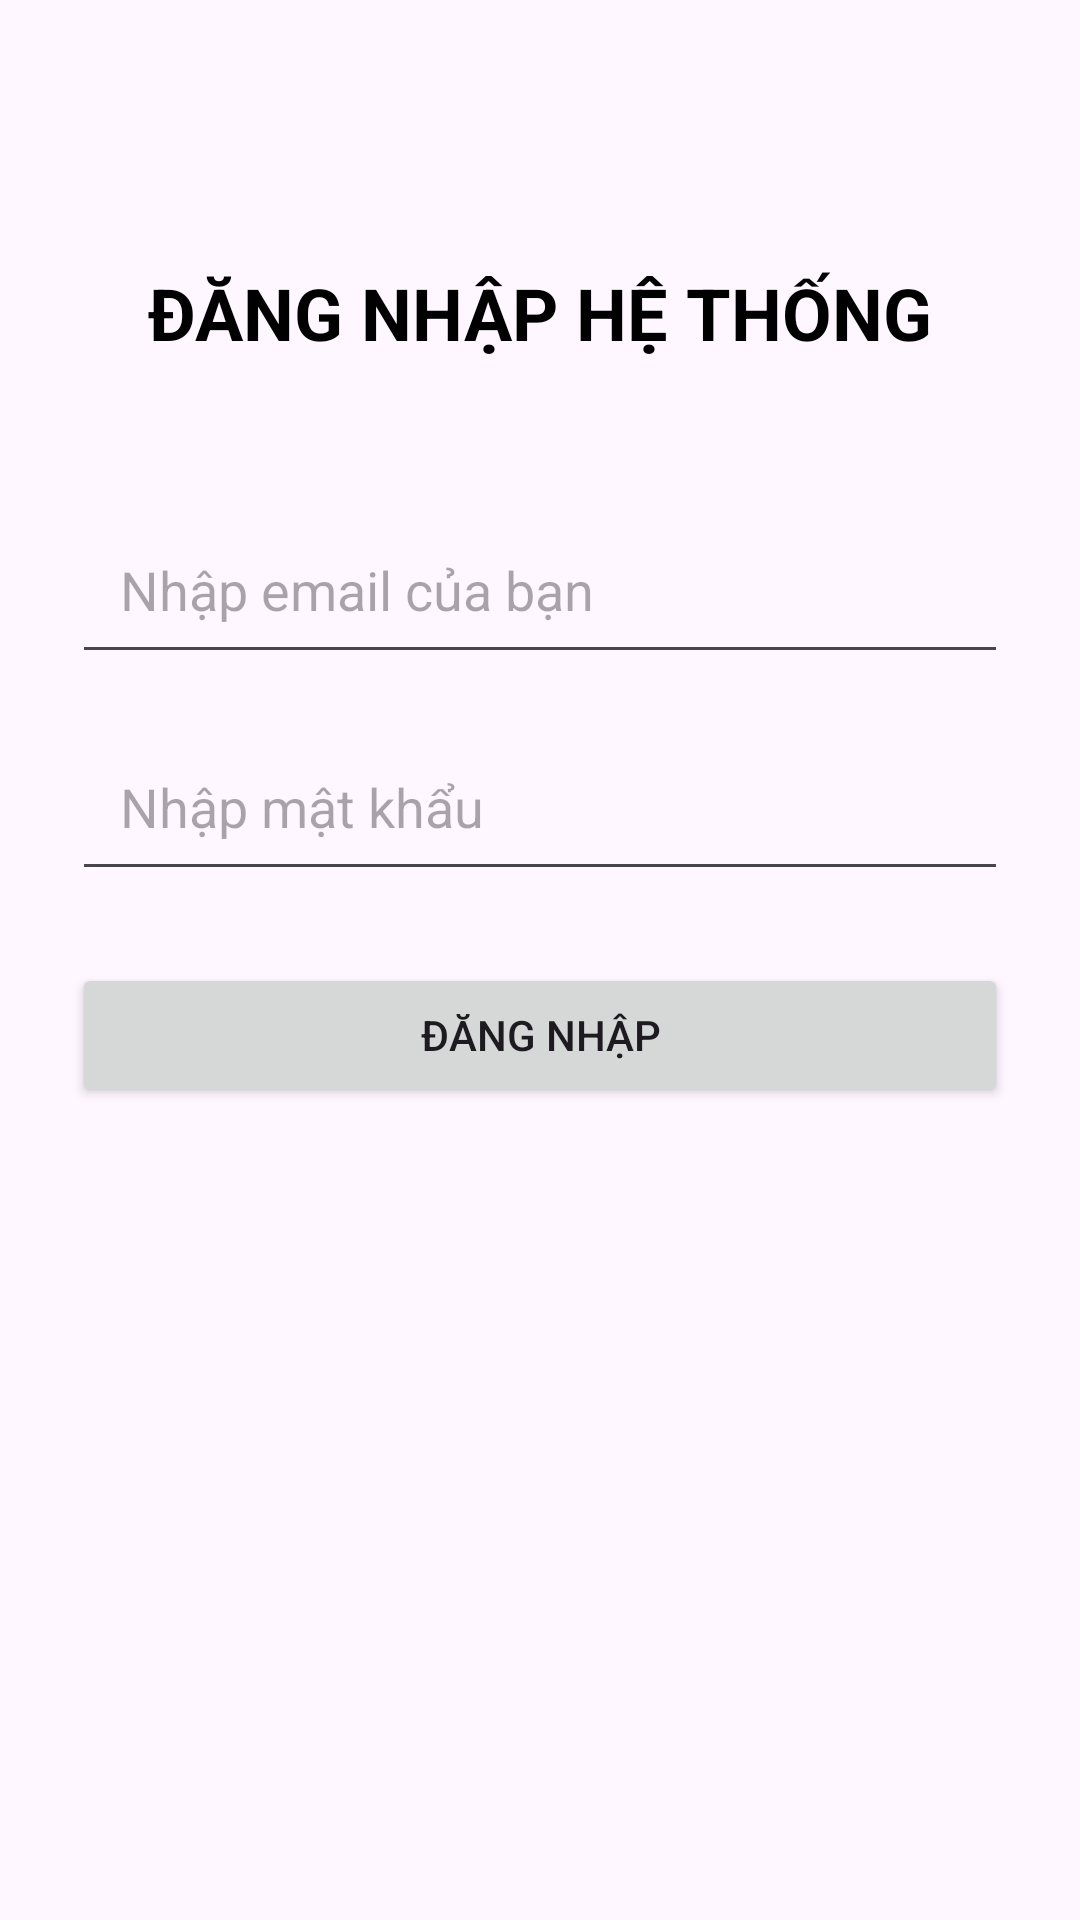

The Android layout XML behind this screen, and the referenced resources:
<!-- AndroidManifest.xml: application theme Theme.KiemTra_LapTrinhUngDungDiDong_197CT09996 -->
<!-- res/layout/activity_login.xml -->
<?xml version="1.0" encoding="utf-8"?>
<androidx.constraintlayout.widget.ConstraintLayout xmlns:android="http://schemas.android.com/apk/res/android"
    xmlns:app="http://schemas.android.com/apk/res-auto"
    xmlns:tools="http://schemas.android.com/tools"
    android:id="@+id/main"
    android:layout_width="match_parent"
    android:layout_height="match_parent"
    android:padding="24dp"
    tools:context=".LoginActivity">

    
    <TextView
        android:id="@+id/tvTitle"
        android:layout_width="wrap_content"
        android:layout_height="wrap_content"
        android:text="ĐĂNG NHẬP HỆ THỐNG"
        android:textSize="24sp"
        android:textStyle="bold"
        android:textColor="@android:color/black"
        android:layout_marginTop="64dp"
        app:layout_constraintTop_toTopOf="parent"
        app:layout_constraintStart_toStartOf="parent"
        app:layout_constraintEnd_toEndOf="parent" />

    
    <EditText
        android:id="@+id/etEmail"
        android:layout_width="0dp"
        android:layout_height="wrap_content"
        android:hint="Nhập email của bạn"
        android:inputType="textEmailAddress"
        android:padding="16dp"
        android:layout_marginTop="48dp"
        app:layout_constraintTop_toBottomOf="@id/tvTitle"
        app:layout_constraintStart_toStartOf="parent"
        app:layout_constraintEnd_toEndOf="parent" />

    
    <EditText
        android:id="@+id/etPassword"
        android:layout_width="0dp"
        android:layout_height="wrap_content"
        android:hint="Nhập mật khẩu"
        android:inputType="textPassword"
        android:padding="16dp"
        android:layout_marginTop="16dp"
        app:layout_constraintTop_toBottomOf="@id/etEmail"
        app:layout_constraintStart_toStartOf="parent"
        app:layout_constraintEnd_toEndOf="parent" />

    
    <Button
        android:id="@+id/btnLogin"
        android:layout_width="0dp"
        android:layout_height="wrap_content"
        android:text="Đăng nhập"
        android:padding="14dp"
        android:layout_marginTop="24dp"
        app:layout_constraintTop_toBottomOf="@id/etPassword"
        app:layout_constraintStart_toStartOf="parent"
        app:layout_constraintEnd_toEndOf="parent" />

    
    <TextView
        android:id="@+id/tvStatus"
        android:layout_width="0dp"
        android:layout_height="wrap_content"
        android:text=""
        android:textSize="14sp"
        android:gravity="center"
        android:layout_marginTop="16dp"
        app:layout_constraintTop_toBottomOf="@id/btnLogin"
        app:layout_constraintStart_toStartOf="parent"
        app:layout_constraintEnd_toEndOf="parent" />

</androidx.constraintlayout.widget.ConstraintLayout>
<!-- resources referenced by this layout -->
<resources>
  <style name="Theme.KiemTra_LapTrinhUngDungDiDong_197CT09996" parent="Base.Theme.KiemTra_LapTrinhUngDungDiDong_197CT09996" />
  <style name="Base.Theme.KiemTra_LapTrinhUngDungDiDong_197CT09996" parent="Theme.Material3.DayNight.NoActionBar">
          
          
      </style>
</resources>
